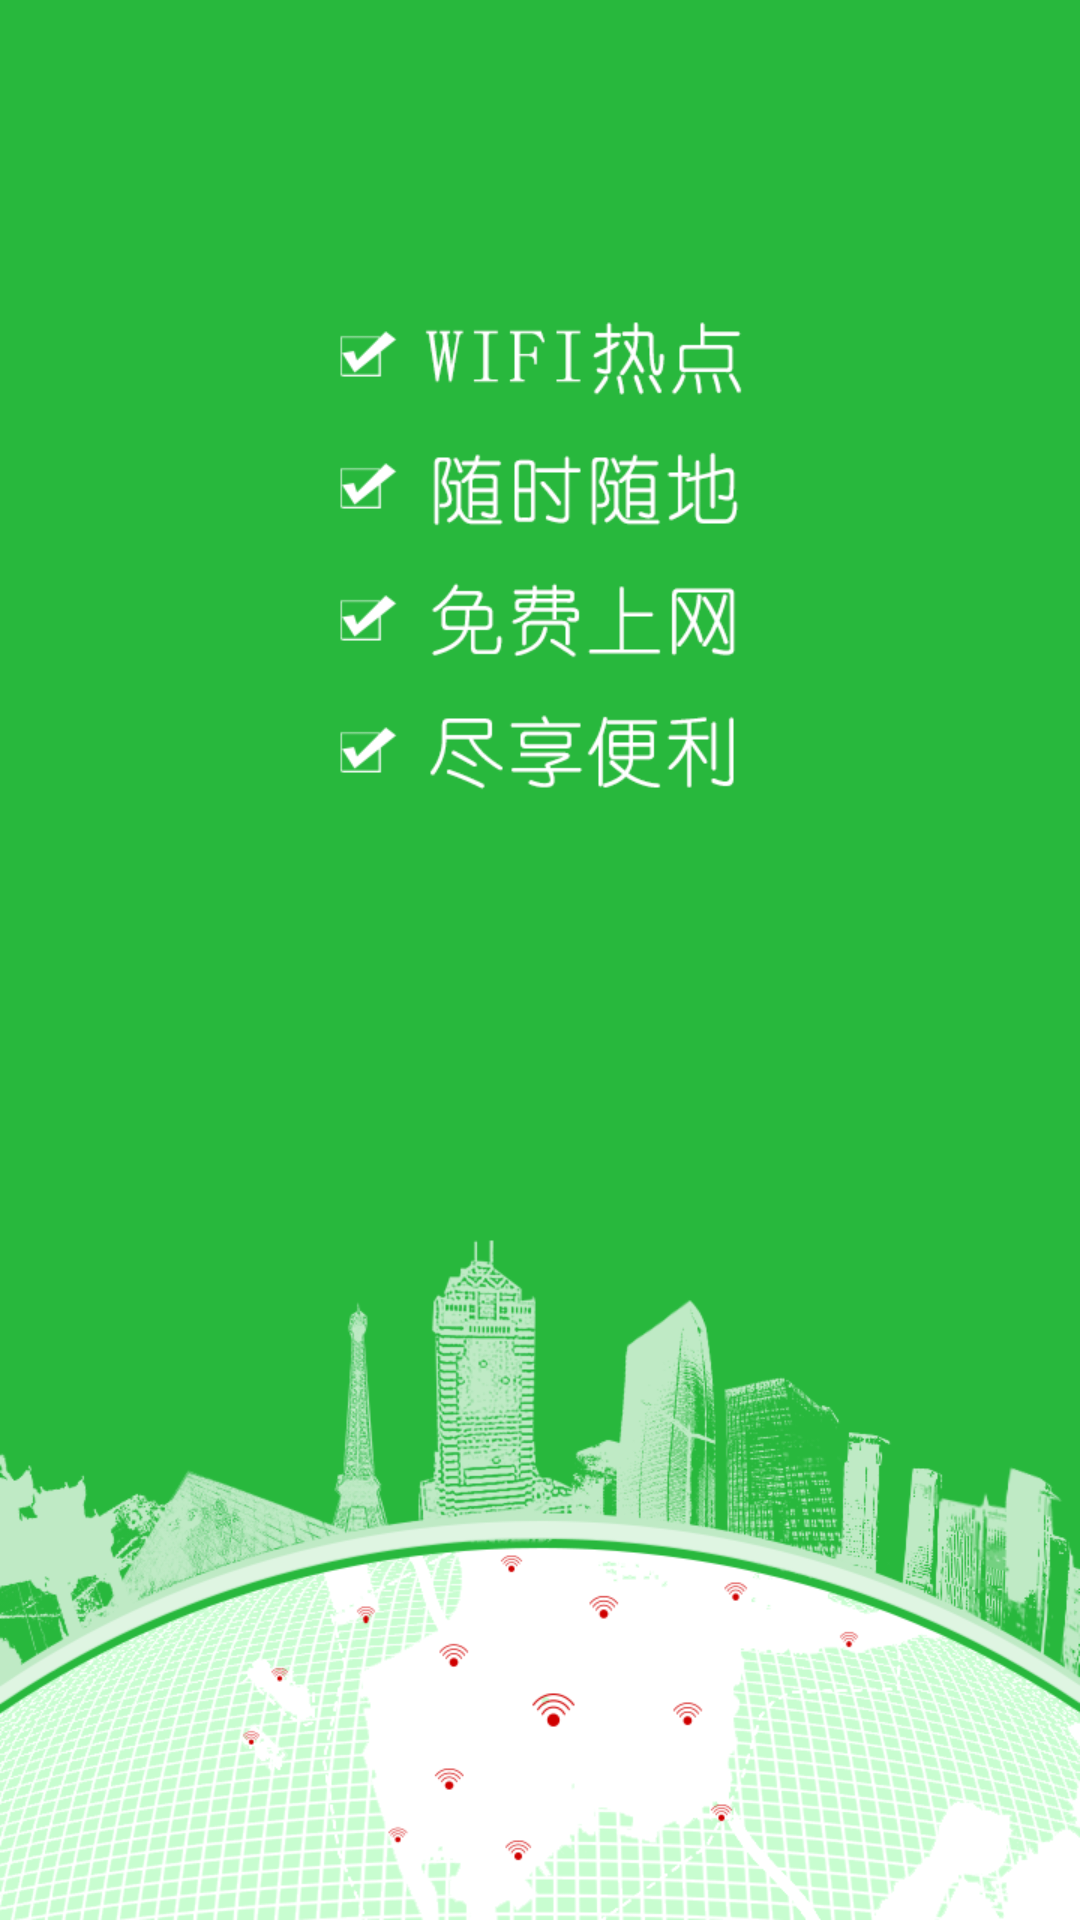

The Android layout XML behind this screen, and the referenced resources:
<!-- AndroidManifest.xml: application theme app_theme -->
<!-- res/layout/gallery_two.xml -->
<?xml version="1.0" encoding="utf-8"?>
<LinearLayout xmlns:android="http://schemas.android.com/apk/res/android"
    android:layout_width="fill_parent"
    android:layout_height="fill_parent"
    android:background="@drawable/guide_2"
    android:orientation="vertical" >

</LinearLayout>
<!-- resources referenced by this layout -->
<resources>
  <!-- drawable guide_2: png bitmap (drawable-hdpi, 226531 bytes) -->
  <style name="app_theme" parent="android:Theme.NoTitleBar" />
</resources>
